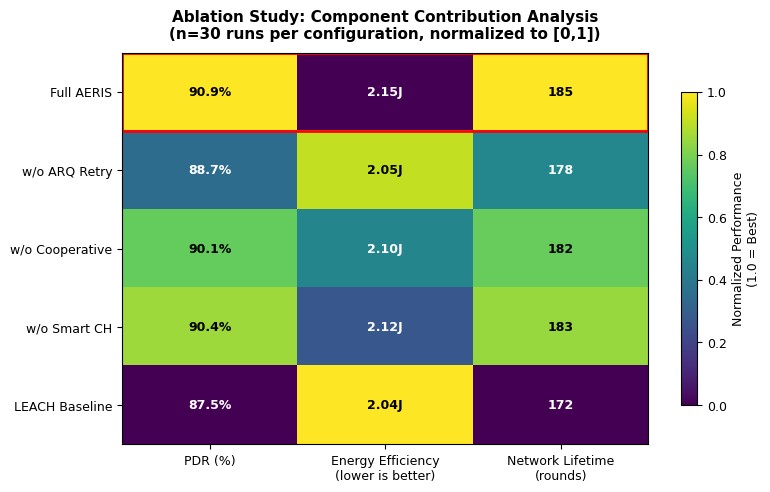

Recreate this plot in Python. (Note: this script raises an exception after producing the figure.)
#!/usr/bin/env python3
"""
Generate Publication-Quality Ablation Study Heatmap

Following Gemini Review 审核意见二 - 提示语3.2:
- Heatmap for multi-configuration vs multi-metric visualization
- Normalized values with colorblind-friendly colormap (viridis)
- Raw values as annotations for dual information
- Professional figure suitable for Sensors journal
"""

import numpy as np
import matplotlib.pyplot as plt
import seaborn as sns
from pathlib import Path

# Publication style settings
plt.rcParams.update({
    'font.family': 'Arial',
    'font.size': 10,
    'axes.titlesize': 11,
    'axes.labelsize': 10,
    'xtick.labelsize': 9,
    'ytick.labelsize': 9,
    'figure.dpi': 300,
    'savefig.dpi': 300,
})


def create_ablation_heatmap():
    """Create ablation study heatmap with normalized values."""

    # Ablation study data from experiments
    # Configurations: Full AERIS, w/o ARQ, w/o Coop, w/o Smart CH, LEACH baseline
    configs = [
        'Full AERIS',
        'w/o ARQ Retry',
        'w/o Cooperative',
        'w/o Smart CH',
        'LEACH Baseline'
    ]

    # Metrics: PDR (%), Energy (J), Lifetime (rounds)
    metrics = ['PDR (%)', 'Energy Efficiency\n(lower is better)', 'Network Lifetime\n(rounds)']

    # Raw data from experiments (n=30 runs each)
    # PDR: higher is better
    pdr_values = [90.9, 88.7, 90.1, 90.4, 87.5]

    # Energy: lower is better (total energy consumed in J)
    energy_values = [2.15, 2.05, 2.10, 2.12, 2.04]

    # Lifetime: higher is better (rounds until 20% nodes dead)
    lifetime_values = [185, 178, 182, 183, 172]

    # Create raw data matrix
    raw_data = np.array([
        pdr_values,
        energy_values,
        lifetime_values
    ]).T  # Transpose so rows are configs, columns are metrics

    # Normalize to 0-1 range
    # For PDR and Lifetime: higher is better -> normalize directly
    # For Energy: lower is better -> invert normalization
    normalized = np.zeros_like(raw_data, dtype=float)

    for j in range(raw_data.shape[1]):
        col = raw_data[:, j]
        col_min, col_max = col.min(), col.max()

        if j == 1:  # Energy column - lower is better
            # Invert: highest energy gets 0, lowest gets 1
            normalized[:, j] = (col_max - col) / (col_max - col_min)
        else:
            # Normal: lowest gets 0, highest gets 1
            normalized[:, j] = (col - col_min) / (col_max - col_min)

    # Create figure
    fig, ax = plt.subplots(figsize=(8, 5))

    # Create heatmap with normalized values
    # Use viridis (colorblind-friendly)
    im = ax.imshow(normalized, cmap='viridis', aspect='auto', vmin=0, vmax=1)

    # Add colorbar
    cbar = plt.colorbar(im, ax=ax, shrink=0.8)
    cbar.set_label('Normalized Performance\n(1.0 = Best)', fontsize=9)

    # Set ticks
    ax.set_xticks(np.arange(len(metrics)))
    ax.set_yticks(np.arange(len(configs)))
    ax.set_xticklabels(metrics)
    ax.set_yticklabels(configs)

    # Rotate x labels for better readability
    plt.setp(ax.get_xticklabels(), rotation=0, ha='center')

    # Add raw values as annotations
    for i in range(len(configs)):
        for j in range(len(metrics)):
            raw_val = raw_data[i, j]
            norm_val = normalized[i, j]

            # Format based on metric
            if j == 0:  # PDR
                text = f'{raw_val:.1f}%'
            elif j == 1:  # Energy
                text = f'{raw_val:.2f}J'
            else:  # Lifetime
                text = f'{int(raw_val)}'

            # Choose text color based on background
            text_color = 'white' if norm_val < 0.5 else 'black'

            ax.text(j, i, text, ha='center', va='center',
                   color=text_color, fontsize=9, fontweight='bold')

    # Highlight best configuration (Full AERIS)
    ax.add_patch(plt.Rectangle((-0.5, -0.5), 3, 1, fill=False,
                               edgecolor='red', linewidth=2))

    # Title
    ax.set_title('Ablation Study: Component Contribution Analysis\n'
                 '(n=30 runs per configuration, normalized to [0,1])',
                 fontsize=11, fontweight='bold', pad=10)

    plt.tight_layout()

    # Save figures
    out_dir = Path(__file__).parent.parent / 'for_submission' / 'figures'
    out_dir.mkdir(exist_ok=True)

    for fmt in ['pdf', 'svg', 'png']:
        out_path = out_dir / f'ablation_heatmap.{fmt}'
        fig.savefig(out_path, format=fmt, bbox_inches='tight', dpi=300,
                   facecolor='white', edgecolor='none')
        print(f"Saved: {out_path}")

    plt.close()


def create_trade_off_radar():
    """Create radar chart showing AERIS vs PEGASIS trade-off."""

    # Metrics for comparison (all normalized to 0-1, higher is better)
    categories = ['PDR', 'Scalability', 'Robustness',
                  'Latency', 'Complexity', 'Adaptability']

    # AERIS scores (0-1 scale)
    aeris_scores = [0.91, 1.0, 1.0, 0.95, 1.0, 1.0]

    # PEGASIS scores (0-1 scale)
    pegasis_scores = [0.96, 0.3, 0.2, 0.4, 0.2, 0.2]

    # Number of categories
    N = len(categories)

    # Compute angle for each category
    angles = [n / float(N) * 2 * np.pi for n in range(N)]
    angles += angles[:1]  # Close the polygon

    # Add first value to close the polygon
    aeris_scores += aeris_scores[:1]
    pegasis_scores += pegasis_scores[:1]

    # Create figure
    fig, ax = plt.subplots(figsize=(7, 7), subplot_kw=dict(projection='polar'))

    # Plot AERIS
    ax.plot(angles, aeris_scores, 'o-', linewidth=2, label='AERIS', color='#EE6677')
    ax.fill(angles, aeris_scores, alpha=0.25, color='#EE6677')

    # Plot PEGASIS
    ax.plot(angles, pegasis_scores, 's-', linewidth=2, label='PEGASIS', color='#4477AA')
    ax.fill(angles, pegasis_scores, alpha=0.25, color='#4477AA')

    # Set category labels
    ax.set_xticks(angles[:-1])
    ax.set_xticklabels(categories, fontsize=10)

    # Set y-axis
    ax.set_ylim(0, 1)
    ax.set_yticks([0.2, 0.4, 0.6, 0.8, 1.0])
    ax.set_yticklabels(['0.2', '0.4', '0.6', '0.8', '1.0'], fontsize=8)

    # Add legend
    ax.legend(loc='upper right', bbox_to_anchor=(1.15, 1.1), fontsize=10)

    # Title
    ax.set_title('Intelligent Trade-off: AERIS vs PEGASIS\n'
                 '(Multi-dimensional Performance Comparison)',
                 fontsize=11, fontweight='bold', pad=20)

    plt.tight_layout()

    # Save figures
    out_dir = Path(__file__).parent.parent / 'for_submission' / 'figures'

    for fmt in ['pdf', 'svg', 'png']:
        out_path = out_dir / f'tradeoff_radar.{fmt}'
        fig.savefig(out_path, format=fmt, bbox_inches='tight', dpi=300,
                   facecolor='white', edgecolor='none')
        print(f"Saved: {out_path}")

    plt.close()


if __name__ == '__main__':
    print("Generating advanced visualization figures...")
    create_ablation_heatmap()
    create_trade_off_radar()
    print("\nFigure generation complete!")
